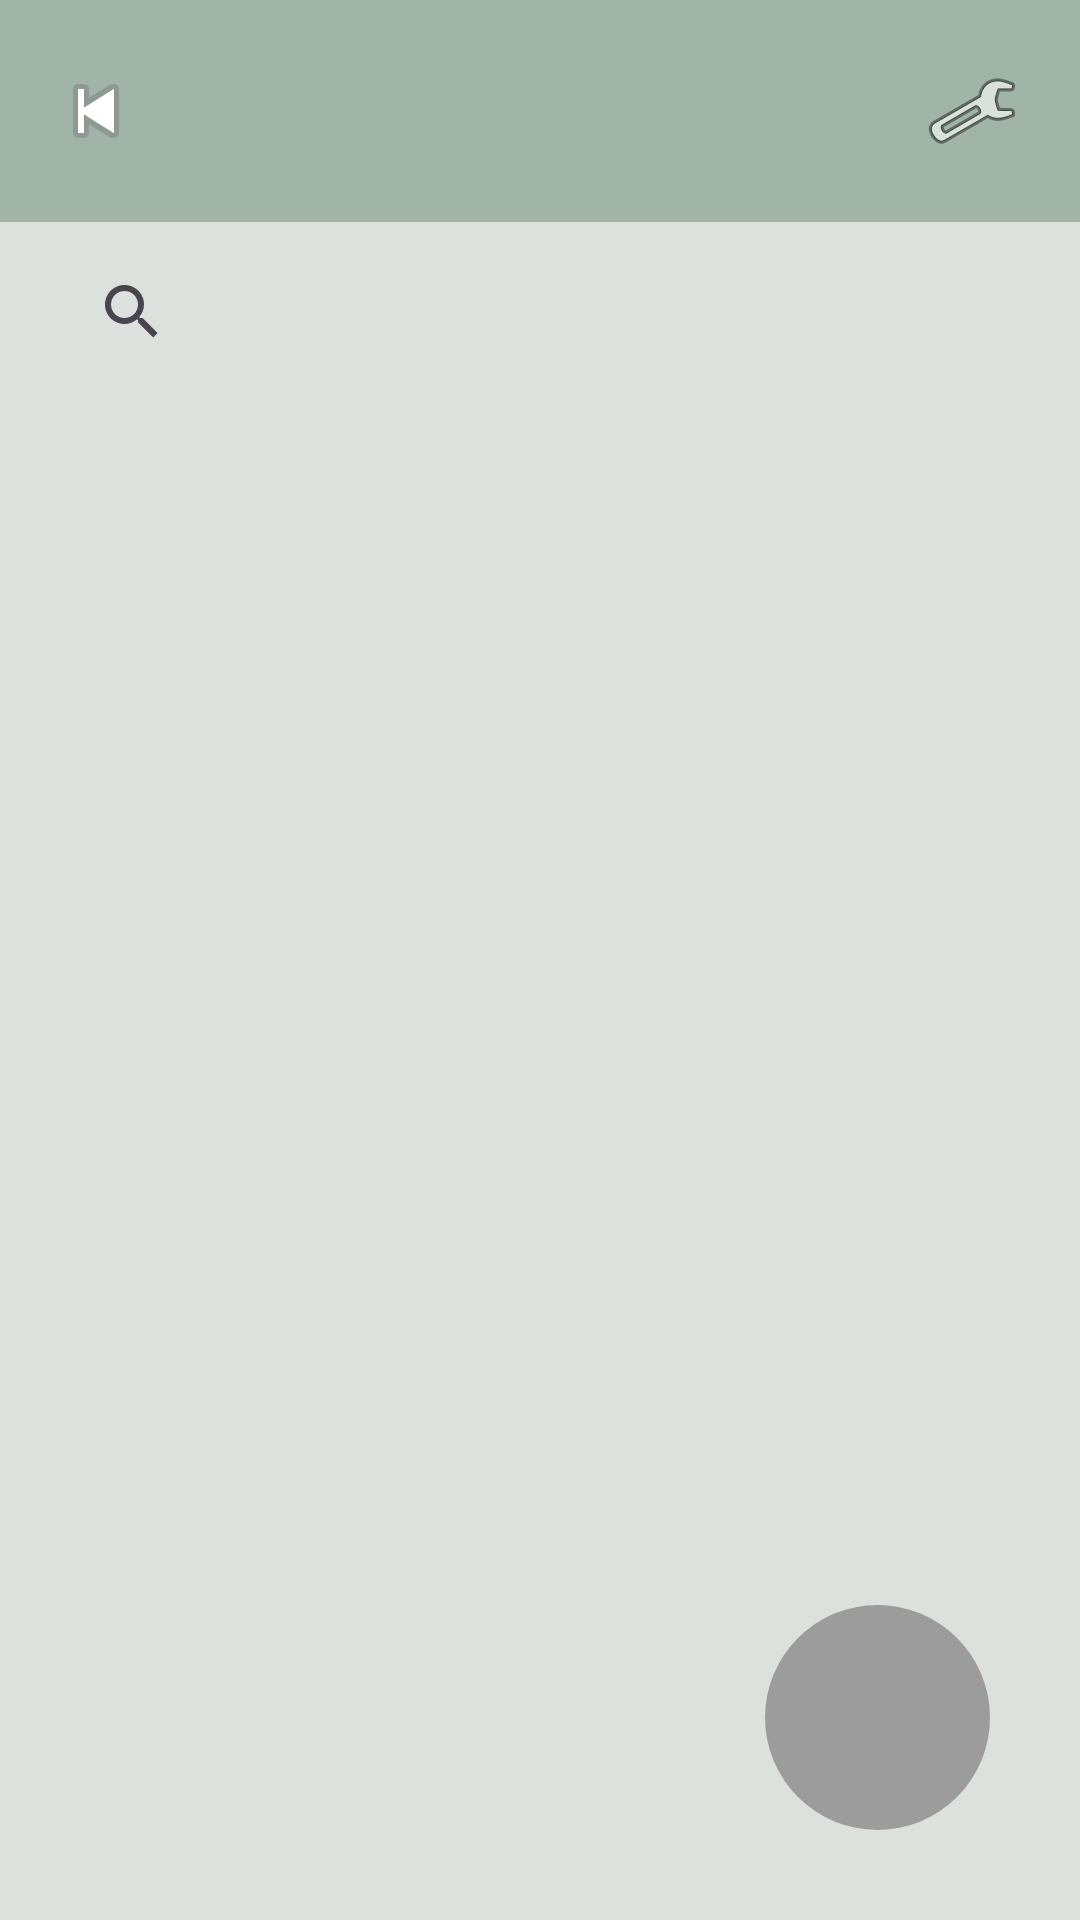

Layout XML and referenced resources for this Android screen:
<!-- AndroidManifest.xml: application theme Theme.EmpresaClientes -->
<!-- res/layout/activity_productos_ventas.xml -->
<?xml version="1.0" encoding="utf-8"?>
<RelativeLayout xmlns:android="http://schemas.android.com/apk/res/android"
    xmlns:app="http://schemas.android.com/apk/res-auto"
    android:background="@color/oceanclarito"
    android:layout_width="match_parent"
    android:layout_height="match_parent">
    <androidx.appcompat.widget.Toolbar
        android:id="@+id/toolbar"
        android:layout_width="match_parent"
        android:layout_height="74dp"
        android:layout_alignParentTop="true"
        android:layout_marginTop="0dp"
        android:layout_marginBottom="30dp"
        android:background="@color/ocean"
        android:elevation="4dp"
        android:theme="@style/ThemeOverlay.AppCompat.ActionBar">

        <LinearLayout
            android:layout_marginStart="-20dp"
            android:layout_width="match_parent"
            android:layout_height="match_parent"
            android:orientation="horizontal"
            android:gravity="center">

            <ImageButton
                android:id="@+id/btnBack"
                android:layout_width="wrap_content"
                android:layout_height="wrap_content"
                android:src="@android:drawable/ic_media_previous"
                android:background="?android:attr/selectableItemBackground"/>

            <TextView
                android:id="@+id/textTitle"
                android:layout_width="wrap_content"
                android:layout_height="wrap_content"
                android:textAlignment="center"
                android:textColor="@android:color/white"
                android:textSize="24sp"
                android:layout_weight="1"
                android:gravity="center"/>

            <ImageButton
                android:id="@+id/btnSettings"
                android:layout_width="wrap_content"
                android:layout_marginEnd="20dp"
                android:layout_height="wrap_content"
                android:src="@android:drawable/ic_menu_manage"
                android:background="?android:attr/selectableItemBackground"/>
        </LinearLayout>
    </androidx.appcompat.widget.Toolbar>

    <android.widget.SearchView
        android:id="@+id/searchView"
        android:layout_width="match_parent"
        android:layout_height="wrap_content"
        android:layout_alignParentTop="true"
        android:layout_alignParentLeft="true"
        android:layout_marginLeft="20dp"
        android:layout_marginRight="80dp"
        android:queryHint="Search product..."
        android:iconifiedByDefault="true"
        android:layout_marginTop="80dp"/>

    <androidx.recyclerview.widget.RecyclerView
        android:layout_marginRight="16dp"
        android:layout_marginLeft="16dp"
        android:layout_marginBottom="16dp"
        android:id="@+id/recyclerView"
        android:layout_width="match_parent"
        android:layout_height="match_parent"
        android:layout_below="@+id/imageButtonToggleColumns"
        android:layout_marginTop="20dp" />

    <ImageButton
        android:id="@+id/imageButtonToggleColumns"
        android:layout_width="50dp"
        android:layout_height="50dp"
        android:layout_alignParentTop="true"
        android:layout_alignParentRight="true"
        android:layout_marginTop="80dp"
        android:layout_marginRight="20dp"
        android:backgroundTint="@color/oceanclarito"
        android:src="@drawable/tabla" />

    <ImageButton
        android:id="@+id/imageListaDeLaCompra"
        android:layout_width="75dp"
        android:layout_height="75dp"
        android:layout_alignParentRight="true"
        android:layout_alignParentBottom="true"
        android:layout_marginRight="30dp"
        android:layout_marginBottom="30dp"
        android:background="@drawable/circle"
        android:src="@drawable/carrito" />

</RelativeLayout>
<!-- resources referenced by this layout -->
<resources>
  <color name="ocean">#A0B4A8 </color>
  <color name="oceanclarito">#DDE1DE</color>
  <!-- drawable circle (drawable) -->
  <?xml version="1.0" encoding="utf-8"?>
  
  <shape xmlns:android="http://schemas.android.com/apk/res/android"
      android:shape="oval">
      <solid android:color="#9c9c9c" />
      <size
          android:width="100dp"
          android:height="100dp" />
  </shape>
  <style name="Theme.EmpresaClientes" parent="Base.Theme.EmpresaClientes" />
  <style name="Base.Theme.EmpresaClientes" parent="Theme.Material3.DayNight.NoActionBar">
          
          
      </style>
</resources>
